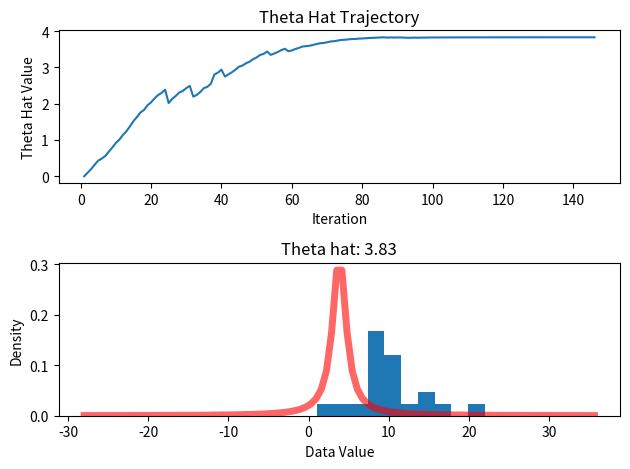

Recreate this plot in Python.
from scipy.stats import cauchy
import math
import numpy as np
import random
import argparse
import matplotlib.pyplot as plt


data = [7.52, 9.92, 9.52, 21.97, 8.39, 8.09, 9.22, 9.37, 7.33, 15.32, 1.08, 8.51, 17.73, 11.20, 8.33, 10.83, 12.40, 14.49, 9.44, 3.67]


theta_hat = 0
def cauchy_log_likelihood(data, theta_hat):
    accum = 0
    for datum in data:
        accum += +math.log(math.pi) + math.log(1+(datum-theta_hat)**2)

    return accum

def cauchy_ll_derivative(data, theta_hat):
    accum = 0
    for datum in data:
        accum += -2*(datum-theta_hat)/(1+(datum-theta_hat)**2)

    return accum

def newton_raphson_lr(data=None, theta_hat=None, **kwargs):
    accum = 0
    for datum in data:
        accum += 2*(1/(1+(datum-theta_hat)**2) +(datum-theta_hat)/((1+(datum-theta_hat)**2)**2))

    return 1/accum


def print_stats(step, old_theta_hat, data, delta, lr, no_change_iters, theta_hat):
    print(f"step {step}")
    print(f"theta_hat: {old_theta_hat:.6}")
    print(f"Log likelihood: {cauchy_log_likelihood(data, old_theta_hat):.2f}")
    print(f"derivative: {delta:.2f}")
    print(f"lr: {lr:.5}")
    print(f"no_change_iters: {no_change_iters}")
    print(f"new theta_hat {theta_hat:.6}")
    print(f"new Log likelihood: {cauchy_log_likelihood(data, theta_hat):.2f}")
    print(f"new lr: {lr:.5}\n")


def lr_decay(lr=None, decay_base=None, step=None, **kwargs):
    return lr *(decay_base)**step

def get_full_set(data):
    return data

def sample_uniform(data):
    samp_idx = random.randint(0, len(data)-1) #second param is inclusive 
    return data[samp_idx:samp_idx+1] # return as list rather than float

def gradient_descent_update(param, lr, delta):
    return param - lr*delta

parser = argparse.ArgumentParser(description='Estimate theta')
parser.add_argument('--optim', default="sgd",
                    choices=["sgd", "swgd", "nr"],
                    help='optimizer to use')

args = parser.parse_args()

theta_hat = 0.
decay_base= 1-1e-3
lr = .5
step = 0
stability_iter_limit = 4
stability_threshold = 1e-5

guesses = [theta_hat]
#Step-wise
if args.optim == "swgd":
    lr_update = lr_decay
    data_sampler = get_full_set

elif args.optim == "nr":
    lr_update = newton_raphson_lr
    data_sampler = get_full_set

elif args.optim == "sgd":
    lr_update = lr_decay
    data_sampler = sample_uniform



no_change_iters = 0
while no_change_iters < stability_iter_limit: # finish when theta hat stops changing much
    step += 1
    samp_data = data_sampler(data)
    delta = cauchy_ll_derivative(samp_data, theta_hat)
    old_theta_hat = theta_hat

    # gradient descent update
    theta_hat = theta_hat - lr*delta

    guesses.append(theta_hat)
    lr = lr_update(lr=lr, decay_base=decay_base, step=step, data=data, theta_hat=theta_hat)
    print_stats(step, old_theta_hat, data, delta, lr, no_change_iters, theta_hat)
    if abs(old_theta_hat-theta_hat) < stability_threshold:
        no_change_iters +=1
    else:
        no_change_iters = 0


# Make plots
fig, (ax1, ax2) = plt.subplots(2,1)
ax1.plot([i+1 for i in range(len(guesses))], guesses)
ax1.set_title(f"Theta Hat Trajectory")
ax1.set_xlabel("Iteration")
ax1.set_ylabel("Theta Hat Value")


ax2.hist(data, density=True)
x = np.linspace(cauchy.ppf(0.01, theta_hat),
                cauchy.ppf(0.99, theta_hat), 100)
ax2.plot(x, cauchy.pdf(x, theta_hat),
       'r-', lw=5, alpha=0.6, label='cauchy pdf')
ax2.set_title(f"Theta hat: {theta_hat:.3}")
ax2.set_xlabel("Data Value")
ax2.set_ylabel("Density")
plt.tight_layout()
fig.savefig("cauchy_"+args.optim+".png")
